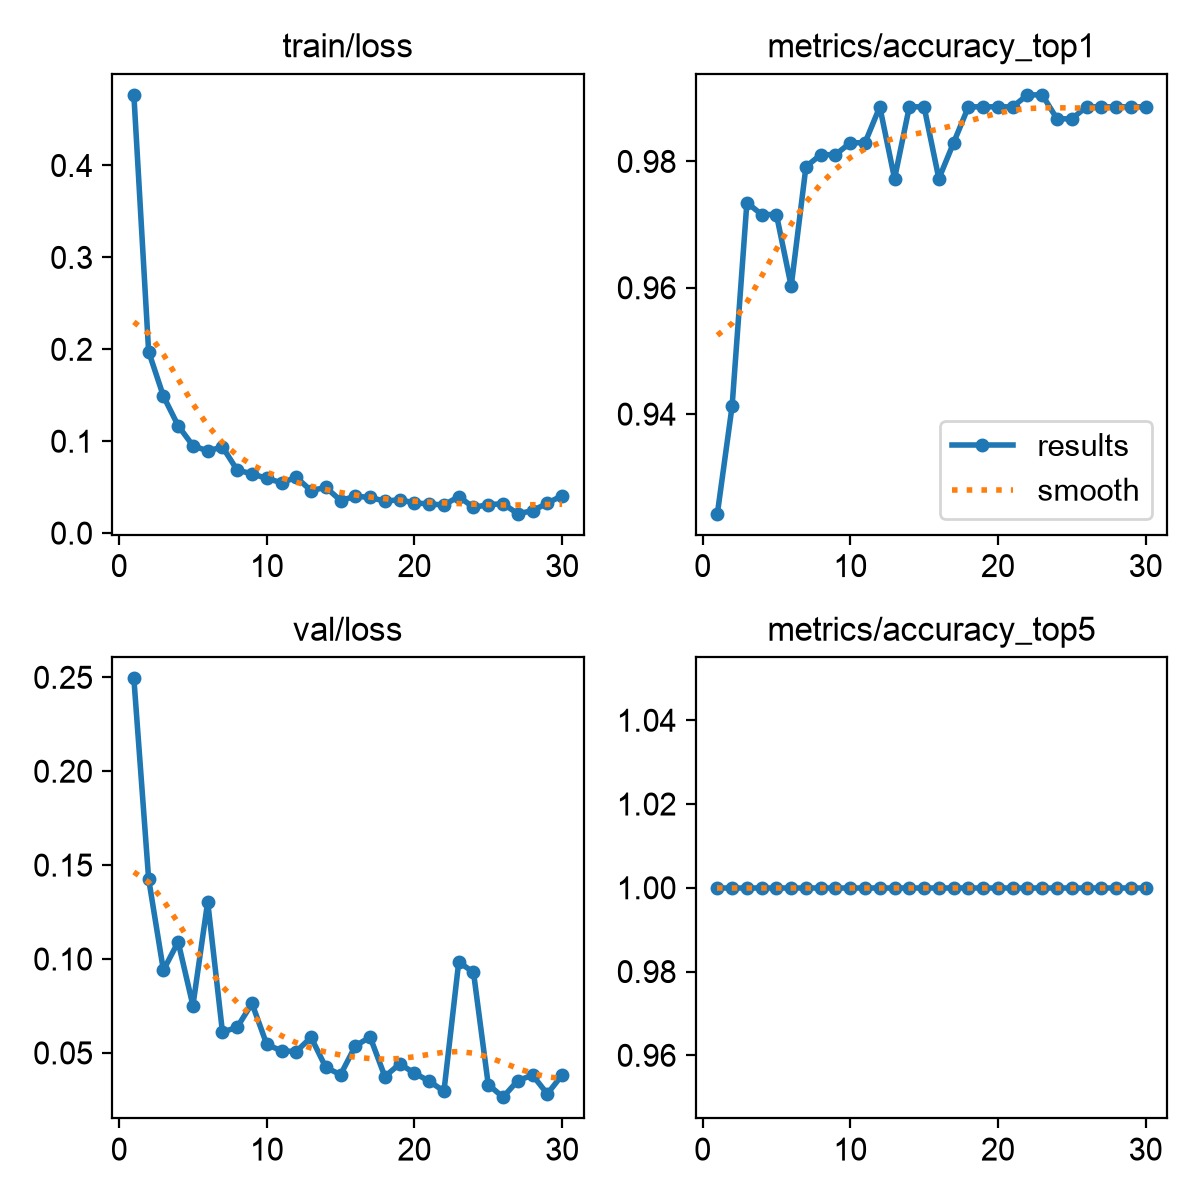

Data behind this chart, as committed beside it:
epoch, time, train/loss, metrics/accuracy_top1, metrics/accuracy_top5, val/loss, lr/pg0, lr/pg1, lr/pg2
1, 42.06, 0.4768, 0.9242, 1, 0.2494, 0.0003267, 0.0003267, 0.06766
2, 87.86, 0.1976, 0.9413, 1, 0.1427, 0.0006382, 0.0006382, 0.03464
3, 131.3, 0.1491, 0.9735, 1, 0.09401, 0.0009278, 0.0009278, 0.001594
4, 172.8, 0.1169, 0.9716, 1, 0.1091, 0.000901, 0.000901, 0.000901
5, 215.7, 0.09512, 0.9716, 1, 0.0752, 0.000868, 0.000868, 0.000868
6, 258.3, 0.08937, 0.9602, 1, 0.1305, 0.000835, 0.000835, 0.000835
7, 299.2, 0.0938, 0.9792, 1, 0.06108, 0.000802, 0.000802, 0.000802
8, 339.9, 0.06848, 0.9811, 1, 0.06369, 0.000769, 0.000769, 0.000769
9, 380.7, 0.06459, 0.9811, 1, 0.07635, 0.000736, 0.000736, 0.000736
10, 422.1, 0.05945, 0.9829, 1, 0.05454, 0.000703, 0.000703, 0.000703
11, 465.5, 0.05491, 0.9829, 1, 0.0511, 0.00067, 0.00067, 0.00067
12, 507.2, 0.06061, 0.9886, 1, 0.05074, 0.000637, 0.000637, 0.000637
13, 548.1, 0.04624, 0.9773, 1, 0.05831, 0.000604, 0.000604, 0.000604
14, 588.7, 0.04979, 0.9886, 1, 0.04227, 0.000571, 0.000571, 0.000571
15, 629.3, 0.03545, 0.9886, 1, 0.03842, 0.000538, 0.000538, 0.000538
16, 670.7, 0.04007, 0.9773, 1, 0.05373, 0.000505, 0.000505, 0.000505
17, 713.5, 0.03888, 0.9829, 1, 0.05848, 0.000472, 0.000472, 0.000472
18, 754.6, 0.0347, 0.9886, 1, 0.03739, 0.000439, 0.000439, 0.000439
19, 795.7, 0.0364, 0.9886, 1, 0.04414, 0.000406, 0.000406, 0.000406
20, 836.7, 0.03274, 0.9886, 1, 0.03927, 0.000373, 0.000373, 0.000373
21, 878, 0.03183, 0.9886, 1, 0.03496, 0.00034, 0.00034, 0.00034
22, 919.3, 0.03051, 0.9905, 1, 0.02961, 0.000307, 0.000307, 0.000307
23, 960.4, 0.03979, 0.9905, 1, 0.0984, 0.000274, 0.000274, 0.000274
24, 1001, 0.02796, 0.9867, 1, 0.09292, 0.000241, 0.000241, 0.000241
25, 1043, 0.03098, 0.9867, 1, 0.03314, 0.000208, 0.000208, 0.000208
26, 1084, 0.03199, 0.9886, 1, 0.02642, 0.000175, 0.000175, 0.000175
27, 1125, 0.02111, 0.9886, 1, 0.03525, 0.000142, 0.000142, 0.000142
28, 1166, 0.02431, 0.9886, 1, 0.03816, 0.000109, 0.000109, 0.000109
29, 1208, 0.03257, 0.9886, 1, 0.02819, 7.6e-05, 7.6e-05, 7.6e-05
30, 1248, 0.04075, 0.9886, 1, 0.03821, 4.3e-05, 4.3e-05, 4.3e-05
